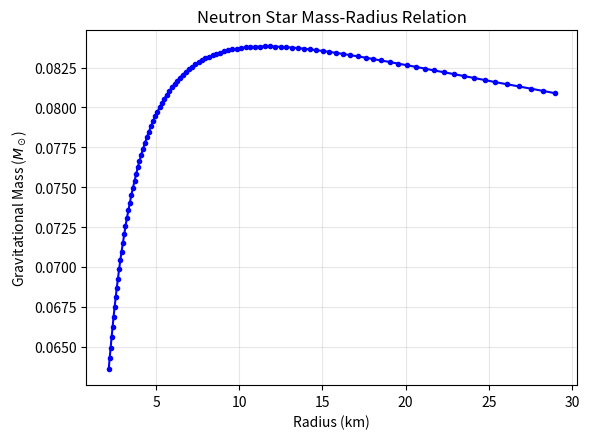

Python code for this plot: (Note: this script raises an exception after producing the figure.)
import numpy as np
import matplotlib.pyplot as plt
from scipy.integrate import solve_ivp

# --- Geometric Units ---
# Fundamental constants (CGS)
G_cgs = 6.674e-8
c_cgs = 2.99792e10
M_sun_cgs = 1.989e33

# Geometric Scaling Factors (G = c = 1)
M_scale = M_sun_cgs                         # Mass Scale
L_scale = (G_cgs * M_scale) / (c_cgs**2)    # Length Scale
T_scale = L_scale / c_cgs                   # Time Scale
Rho_scale = M_scale / (L_scale**3)          # Density Scale
Pres_scale = Rho_scale * (c_cgs**2)         # Pressure Scale

print(f"--- Geometric Units ---")
print(f"Length Scale: {L_scale/1e5:.4f} km")
print(f"Density Scale: {Rho_scale:.4e} g/cm^3")

# --- Equation of State (EOS) Setup ---
# Parameters for Neutron Star (Read et al.)
Gamma = 1.3569
P_ref_cgs = 1.5689e31       # dyne/cm^2
rho_ref_cgs = 10.0**13      # g/cm^3

# Calculate K in CGS: P = K * rho^Gamma
K_cgs = P_ref_cgs / (rho_ref_cgs**Gamma)

# Convert K to Code Units:
K_code = K_cgs * (Rho_scale**Gamma) / Pres_scale
print(f"EOS Constant K (Code Units): {K_code:.6f}")

def get_rho_total(p, K=K_code, Gamma=Gamma):
    """
    Inverts the EOS to find Total Energy Density (rho) from Pressure (p).
    EOS: p = K * rho_r^Gamma
    rho = rho_r + p / (Gamma - 1)
    """
    if p <= 0: return 0.0
  
    rho_r = (p / K)**(1.0/Gamma)            # Rest mass density
    rho_total = rho_r + p / (Gamma - 1.0)   # Total energy density

    return rho_r, rho_total

# --- TOV Solver ---
def tov_derivs_combined(r, y, K, Gamma):
    """
    Solves the Tolman-Oppenheimer-Volkoff equations.
    y = [pressure, mass, nu, m_bary]
    """
    p, m, nu, mp = y
    
    if p <= 0: return [0, 0, 0, 0] # Vacuum
    
    # Get total density
    rho_r, rho = get_rho_total(p, K, Gamma)
    
    # Singularity handling at r=0
    if r == 0: return [0, 0, 0, 0]
    
    denom = r * (r - 2*m)
    if denom <= 0: return [0, 0, 0, 0] # Horizon safety

    # PART A
    dnu_dr = 2 * (m + 4 * np.pi * r**3 * p) / denom
    dp_dr = -0.5 * (rho + p) * dnu_dr
    dm_dr = 4 * np.pi * r**2 * rho

    # PART B
    metric_factor = (1 - 2*m/r)**(-0.5)
    dmp_dr = 4 * np.pi * r**2 * rho_r * metric_factor
    
    return [dp_dr, dm_dr, dnu_dr, dmp_dr]

def solve_star(rho_c_code):
    """Integrates a single star from center (rho_c) to surface (p=0)."""
    
    # Initial Conditions (Near center to avoid r=0)
    r_min = 1e-4
    
    # Central Pressure
    p_c = K_code * (rho_c_code**Gamma)
    rho_r_c, rho_total_c = get_rho_total(p_c)
    
    # Initial Mass (Volume * Density)
    m0 = (4/3) * np.pi * r_min**3 * rho_total_c
    mp0 = (4/3) * np.pi * r_min**3 * rho_r_c
    
    # Initial State: [Pressure, Mass, Nu]
    # We set nu(0)=0 arbitrarily
    y0 = [p_c, m0, 0.0, mp0]
    
    # Stop condition: Pressure = 0
    def surface_event(r, y, K, G): return y[0]
    surface_event.terminal = True
    surface_event.direction = -1
    
    sol = solve_ivp(
        fun=tov_derivs_combined,
        t_span=(r_min, 50.0), # Integrate far enough to find surface
        y0=y0,
        args=(K_code, Gamma),
        events=surface_event,
        rtol=1e-6, atol=1e-10
    )
    
    if sol.t_events[0].size > 0:
        # Extract Radius and Mass in Code Units
        R_code = sol.t_events[0][0]
        M_code = sol.y_events[0][0][1]
        M_bary = sol.y_events[0][0][3]
        # Convert to Physical Units
        R_km = R_code * (L_scale / 1e5) # cm -> km
        M_sun = M_code # M_scale is M_sun
        
        return R_km, M_sun, M_bary
    return None, None, None

# --- Main Execution  ---
if __name__ == "__main__":
    print("Generating M-R Curve for Neutron Stars...")
    
    # Sweep over central rest-mass densities
    # Typical NS range: 10^14 to 10^16 g/cm^3
    # In Code Units: 1e14/6e17 ~ 1e-4  to  1e16/6e17 ~ 0.02
    # We'll go a bit wider to see the full curve
    rho_range = np.logspace(-4, -0.5, 100)
    
    radii = []
    masses_grav = []
    masses_bary = []
    deltas = []
    
    for rho_c in rho_range:
        r, m, mp = solve_star(rho_c)
        if r is not None:
            radii.append(r)
            masses_grav.append(m)
            masses_bary.append(mp)
            
            # Eq 17: Fractional Binding Energy
            delta = (mp - m) / m
            deltas.append(delta)
            
    # --- Plotting ---
    # --- Plot 1: M vs R (Part A) ---
    plt.figure(figsize=(6, 4.5))
    plt.plot(radii, masses_grav, 'b-o', markersize=3)
    plt.xlabel('Radius (km)')
    plt.ylabel(r'Gravitational Mass ($M_\odot$)')
    plt.title('Neutron Star Mass-Radius Relation')
    plt.grid(True, alpha=0.3)
    plt.tight_layout()
    plt.savefig('outputs/einstein_partA_MR.png')

    # Invert X axis? Sometimes done in astro, but standard is fine.
    # We just want to see the curve.
    
    # --- Plot 2: Delta vs R (Part B) ---
    plt.figure(figsize=(6, 4.5))
    plt.plot(radii, deltas, 'g-o', markersize=3)
    plt.xlabel('Radius (km)')
    plt.ylabel(r'Fractional Binding Energy $\Delta$')
    plt.title('Binding Energy vs Radius')
    plt.grid(True, alpha=0.3)
    plt.tight_layout()
    plt.savefig('outputs/einstein_partB_DeltaR.png')
    
    # --- Plot 3: M vs Mp (Part B - The Cusp) ---
    plt.figure(figsize=(6, 4.5))
    plt.plot(masses_bary, masses_grav, 'r-o', markersize=3)
    plt.xlabel(r'Baryonic Mass $M_P$ ($M_\odot$)')
    plt.ylabel(r'Gravitational Mass $M$ ($M_\odot$)')
    plt.title(r'Gravitational vs Baryonic Mass ($M$ vs $M_P$)')
    plt.grid(True, alpha=0.3)    
    plt.savefig('outputs/einstein_partB_MMp.png')

    
    # Draw a line y=x to visualize the difference
    max_val = max(max(masses_grav), max(masses_bary))
    plt.plot([0, max_val], [0, max_val], 'k--', alpha=0.5, label='M = Mp')
    plt.legend()
    plt.tight_layout()
    plt.savefig('outputs/einstein_partB_MvsMp.png')
    
    plt.show()
   
    print(f"Max Mass found: {max(masses):.4f} M_sun")
